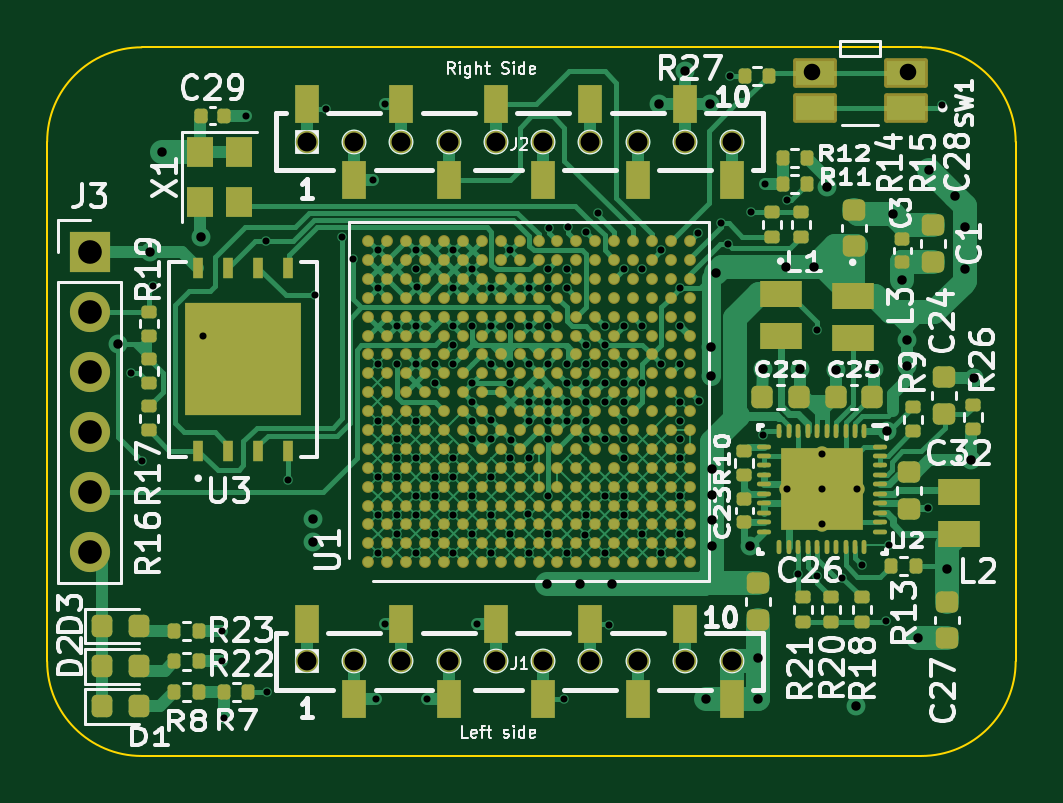
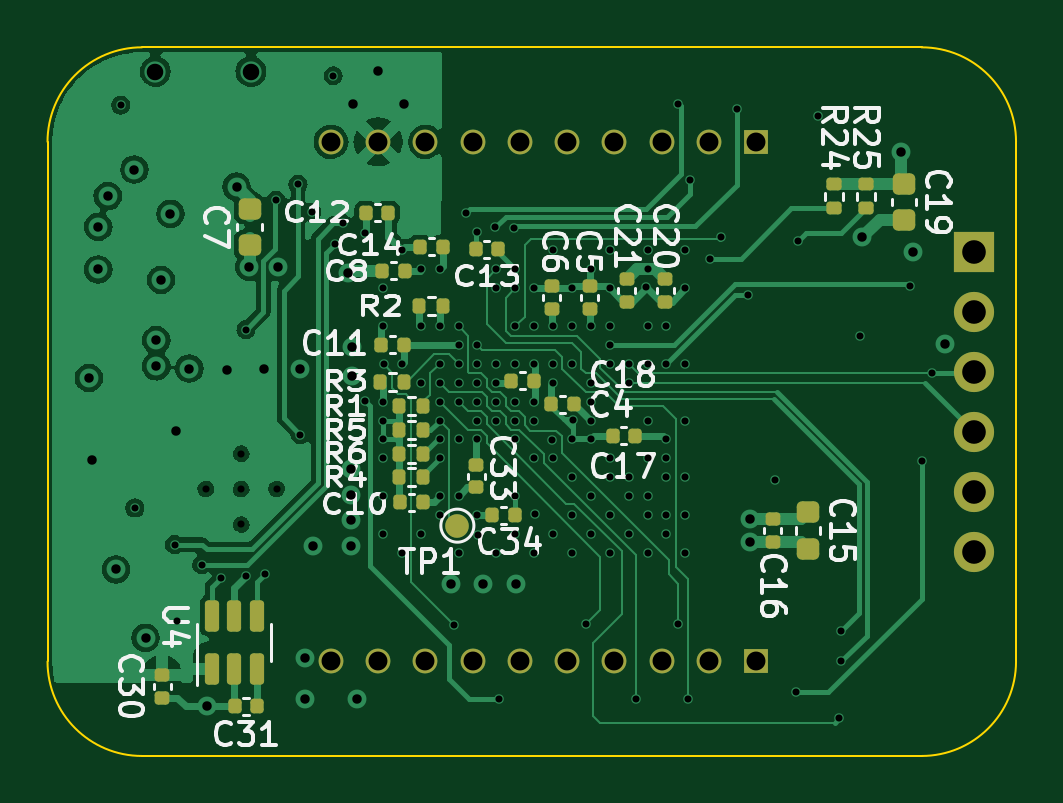
Circuit board: 11 layer files. Board 41.0 x 30.0 mm.
- bottom_copper: Deck_FPGA-B_Cu.gbl (84822 bytes)
- bottom_mask: Deck_FPGA-B_Mask.gbs (5285 bytes)
- paste: Deck_FPGA-B_Paste.gbp (4368 bytes)
- bottom_silk: Deck_FPGA-B_Silkscreen.gbo (36111 bytes)
- outline: Deck_FPGA-Edge_Cuts.gm1 (1004 bytes)
- top_copper: Deck_FPGA-F_Cu.gtl (83732 bytes)
- top_mask: Deck_FPGA-F_Mask.gts (16816 bytes)
- paste: Deck_FPGA-F_Paste.gtp (17467 bytes)
- top_silk: Deck_FPGA-F_Silkscreen.gto (67189 bytes)
- drill: Deck_FPGA-NPTH.drl (295 bytes)
- drill: Deck_FPGA-PTH.drl (4148 bytes)

=== bottom_copper: Deck_FPGA-B_Cu.gbl (84822 bytes, source omitted) ===
=== bottom_mask: Deck_FPGA-B_Mask.gbs ===
%TF.GenerationSoftware,KiCad,Pcbnew,6.0.11+dfsg-1*%
%TF.CreationDate,2026-01-14T12:01:45-05:00*%
%TF.ProjectId,Deck_FPGA,4465636b-5f46-4504-9741-2e6b69636164,rev?*%
%TF.SameCoordinates,Original*%
%TF.FileFunction,Soldermask,Bot*%
%TF.FilePolarity,Negative*%
%FSLAX46Y46*%
G04 Gerber Fmt 4.6, Leading zero omitted, Abs format (unit mm)*
G04 Created by KiCad (PCBNEW 6.0.11+dfsg-1) date 2026-01-14 12:01:45*
%MOMM*%
%LPD*%
G01*
G04 APERTURE LIST*
G04 Aperture macros list*
%AMRoundRect*
0 Rectangle with rounded corners*
0 $1 Rounding radius*
0 $2 $3 $4 $5 $6 $7 $8 $9 X,Y pos of 4 corners*
0 Add a 4 corners polygon primitive as box body*
4,1,4,$2,$3,$4,$5,$6,$7,$8,$9,$2,$3,0*
0 Add four circle primitives for the rounded corners*
1,1,$1+$1,$2,$3*
1,1,$1+$1,$4,$5*
1,1,$1+$1,$6,$7*
1,1,$1+$1,$8,$9*
0 Add four rect primitives between the rounded corners*
20,1,$1+$1,$2,$3,$4,$5,0*
20,1,$1+$1,$4,$5,$6,$7,0*
20,1,$1+$1,$6,$7,$8,$9,0*
20,1,$1+$1,$8,$9,$2,$3,0*%
G04 Aperture macros list end*
%ADD10R,1.700000X1.700000*%
%ADD11O,1.700000X1.700000*%
%ADD12R,1.050000X1.050000*%
%ADD13C,1.050000*%
%ADD14RoundRect,0.140000X-0.140000X-0.170000X0.140000X-0.170000X0.140000X0.170000X-0.140000X0.170000X0*%
%ADD15RoundRect,0.140000X0.140000X0.170000X-0.140000X0.170000X-0.140000X-0.170000X0.140000X-0.170000X0*%
%ADD16RoundRect,0.140000X0.170000X-0.140000X0.170000X0.140000X-0.170000X0.140000X-0.170000X-0.140000X0*%
%ADD17RoundRect,0.135000X-0.135000X-0.185000X0.135000X-0.185000X0.135000X0.185000X-0.135000X0.185000X0*%
%ADD18RoundRect,0.225000X-0.250000X0.225000X-0.250000X-0.225000X0.250000X-0.225000X0.250000X0.225000X0*%
%ADD19RoundRect,0.135000X-0.185000X0.135000X-0.185000X-0.135000X0.185000X-0.135000X0.185000X0.135000X0*%
%ADD20RoundRect,0.140000X-0.170000X0.140000X-0.170000X-0.140000X0.170000X-0.140000X0.170000X0.140000X0*%
%ADD21RoundRect,0.225000X0.250000X-0.225000X0.250000X0.225000X-0.250000X0.225000X-0.250000X-0.225000X0*%
%ADD22C,1.000000*%
%ADD23RoundRect,0.135000X0.185000X-0.135000X0.185000X0.135000X-0.185000X0.135000X-0.185000X-0.135000X0*%
%ADD24RoundRect,0.150000X0.150000X-0.512500X0.150000X0.512500X-0.150000X0.512500X-0.150000X-0.512500X0*%
G04 APERTURE END LIST*
D10*
%TO.C,J3*%
X81800000Y-104650000D03*
D11*
X81800000Y-107190000D03*
X81800000Y-109730000D03*
X81800000Y-112270000D03*
X81800000Y-114810000D03*
X81800000Y-117350000D03*
%TD*%
D12*
%TO.C,J1*%
X91000000Y-122000000D03*
D13*
X93000000Y-122000000D03*
X95000000Y-122000000D03*
X97000000Y-122000000D03*
X99000000Y-122000000D03*
X101000000Y-122000000D03*
X103000000Y-122000000D03*
X105000000Y-122000000D03*
X107000000Y-122000000D03*
X109000000Y-122000000D03*
%TD*%
D12*
%TO.C,J2*%
X91000000Y-100000000D03*
D13*
X93000000Y-100000000D03*
X95000000Y-100000000D03*
X97000000Y-100000000D03*
X99000000Y-100000000D03*
X101000000Y-100000000D03*
X103000000Y-100000000D03*
X105000000Y-100000000D03*
X107000000Y-100000000D03*
X109000000Y-100000000D03*
%TD*%
D14*
%TO.C,C14*%
X104270000Y-104450000D03*
X105230000Y-104450000D03*
%TD*%
D15*
%TO.C,C17*%
X97080000Y-112450000D03*
X96120000Y-112450000D03*
%TD*%
D16*
%TO.C,C6*%
X99650000Y-107080000D03*
X99650000Y-106120000D03*
%TD*%
D17*
%TO.C,R2*%
X104240000Y-106950000D03*
X105260000Y-106950000D03*
%TD*%
%TO.C,R6*%
X105090000Y-113200000D03*
X106110000Y-113200000D03*
%TD*%
D18*
%TO.C,C15*%
X88800000Y-115675000D03*
X88800000Y-117225000D03*
%TD*%
D15*
%TO.C,C18*%
X101380000Y-110125000D03*
X100420000Y-110125000D03*
%TD*%
%TO.C,C8*%
X106830000Y-105450000D03*
X105870000Y-105450000D03*
%TD*%
D16*
%TO.C,C5*%
X98050000Y-107080000D03*
X98050000Y-106120000D03*
%TD*%
D19*
%TO.C,R25*%
X86350000Y-101790000D03*
X86350000Y-102810000D03*
%TD*%
D20*
%TO.C,C30*%
X116150000Y-122570000D03*
X116150000Y-123530000D03*
%TD*%
D18*
%TO.C,C19*%
X84750000Y-101775000D03*
X84750000Y-103325000D03*
%TD*%
D15*
%TO.C,C4*%
X99680000Y-111100000D03*
X98720000Y-111100000D03*
%TD*%
D14*
%TO.C,C11*%
X105920000Y-108600000D03*
X106880000Y-108600000D03*
%TD*%
D15*
%TO.C,C10*%
X106080000Y-115250000D03*
X105120000Y-115250000D03*
%TD*%
D20*
%TO.C,C21*%
X96475000Y-105820000D03*
X96475000Y-106780000D03*
%TD*%
D21*
%TO.C,C7*%
X112450000Y-104375000D03*
X112450000Y-102825000D03*
%TD*%
D15*
%TO.C,C12*%
X107530000Y-103000000D03*
X106570000Y-103000000D03*
%TD*%
D17*
%TO.C,R3*%
X105890000Y-110150000D03*
X106910000Y-110150000D03*
%TD*%
D22*
%TO.C,TP1*%
X103650000Y-116250000D03*
%TD*%
D20*
%TO.C,C20*%
X94850000Y-105820000D03*
X94850000Y-106780000D03*
%TD*%
D17*
%TO.C,R1*%
X105090000Y-111200000D03*
X106110000Y-111200000D03*
%TD*%
D14*
%TO.C,C31*%
X112120000Y-123900000D03*
X113080000Y-123900000D03*
%TD*%
%TO.C,C34*%
X101220000Y-115800000D03*
X102180000Y-115800000D03*
%TD*%
D20*
%TO.C,C33*%
X102850000Y-113670000D03*
X102850000Y-114630000D03*
%TD*%
D17*
%TO.C,R4*%
X105090000Y-114200000D03*
X106110000Y-114200000D03*
%TD*%
D14*
%TO.C,C13*%
X101920000Y-104550000D03*
X102880000Y-104550000D03*
%TD*%
D23*
%TO.C,R24*%
X87700000Y-102810000D03*
X87700000Y-101790000D03*
%TD*%
D24*
%TO.C,U4*%
X114050000Y-122337500D03*
X113100000Y-122337500D03*
X112150000Y-122337500D03*
X112150000Y-120062500D03*
X113100000Y-120062500D03*
X114050000Y-120062500D03*
%TD*%
D20*
%TO.C,C16*%
X90300000Y-115970000D03*
X90300000Y-116930000D03*
%TD*%
D17*
%TO.C,R5*%
X105090000Y-112200000D03*
X106110000Y-112200000D03*
%TD*%
M02*

=== paste: Deck_FPGA-B_Paste.gbp ===
%TF.GenerationSoftware,KiCad,Pcbnew,6.0.11+dfsg-1*%
%TF.CreationDate,2026-01-14T12:01:45-05:00*%
%TF.ProjectId,Deck_FPGA,4465636b-5f46-4504-9741-2e6b69636164,rev?*%
%TF.SameCoordinates,Original*%
%TF.FileFunction,Paste,Bot*%
%TF.FilePolarity,Positive*%
%FSLAX46Y46*%
G04 Gerber Fmt 4.6, Leading zero omitted, Abs format (unit mm)*
G04 Created by KiCad (PCBNEW 6.0.11+dfsg-1) date 2026-01-14 12:01:45*
%MOMM*%
%LPD*%
G01*
G04 APERTURE LIST*
G04 Aperture macros list*
%AMRoundRect*
0 Rectangle with rounded corners*
0 $1 Rounding radius*
0 $2 $3 $4 $5 $6 $7 $8 $9 X,Y pos of 4 corners*
0 Add a 4 corners polygon primitive as box body*
4,1,4,$2,$3,$4,$5,$6,$7,$8,$9,$2,$3,0*
0 Add four circle primitives for the rounded corners*
1,1,$1+$1,$2,$3*
1,1,$1+$1,$4,$5*
1,1,$1+$1,$6,$7*
1,1,$1+$1,$8,$9*
0 Add four rect primitives between the rounded corners*
20,1,$1+$1,$2,$3,$4,$5,0*
20,1,$1+$1,$4,$5,$6,$7,0*
20,1,$1+$1,$6,$7,$8,$9,0*
20,1,$1+$1,$8,$9,$2,$3,0*%
G04 Aperture macros list end*
%ADD10RoundRect,0.140000X-0.140000X-0.170000X0.140000X-0.170000X0.140000X0.170000X-0.140000X0.170000X0*%
%ADD11RoundRect,0.140000X0.140000X0.170000X-0.140000X0.170000X-0.140000X-0.170000X0.140000X-0.170000X0*%
%ADD12RoundRect,0.140000X0.170000X-0.140000X0.170000X0.140000X-0.170000X0.140000X-0.170000X-0.140000X0*%
%ADD13RoundRect,0.135000X-0.135000X-0.185000X0.135000X-0.185000X0.135000X0.185000X-0.135000X0.185000X0*%
%ADD14RoundRect,0.225000X-0.250000X0.225000X-0.250000X-0.225000X0.250000X-0.225000X0.250000X0.225000X0*%
%ADD15RoundRect,0.135000X-0.185000X0.135000X-0.185000X-0.135000X0.185000X-0.135000X0.185000X0.135000X0*%
%ADD16RoundRect,0.140000X-0.170000X0.140000X-0.170000X-0.140000X0.170000X-0.140000X0.170000X0.140000X0*%
%ADD17RoundRect,0.225000X0.250000X-0.225000X0.250000X0.225000X-0.250000X0.225000X-0.250000X-0.225000X0*%
%ADD18RoundRect,0.135000X0.185000X-0.135000X0.185000X0.135000X-0.185000X0.135000X-0.185000X-0.135000X0*%
%ADD19RoundRect,0.150000X0.150000X-0.512500X0.150000X0.512500X-0.150000X0.512500X-0.150000X-0.512500X0*%
G04 APERTURE END LIST*
D10*
%TO.C,C14*%
X104270000Y-104450000D03*
X105230000Y-104450000D03*
%TD*%
D11*
%TO.C,C17*%
X97080000Y-112450000D03*
X96120000Y-112450000D03*
%TD*%
D12*
%TO.C,C6*%
X99650000Y-107080000D03*
X99650000Y-106120000D03*
%TD*%
D13*
%TO.C,R2*%
X104240000Y-106950000D03*
X105260000Y-106950000D03*
%TD*%
%TO.C,R6*%
X105090000Y-113200000D03*
X106110000Y-113200000D03*
%TD*%
D14*
%TO.C,C15*%
X88800000Y-115675000D03*
X88800000Y-117225000D03*
%TD*%
D11*
%TO.C,C18*%
X101380000Y-110125000D03*
X100420000Y-110125000D03*
%TD*%
%TO.C,C8*%
X106830000Y-105450000D03*
X105870000Y-105450000D03*
%TD*%
D12*
%TO.C,C5*%
X98050000Y-107080000D03*
X98050000Y-106120000D03*
%TD*%
D15*
%TO.C,R25*%
X86350000Y-101790000D03*
X86350000Y-102810000D03*
%TD*%
D16*
%TO.C,C30*%
X116150000Y-122570000D03*
X116150000Y-123530000D03*
%TD*%
D14*
%TO.C,C19*%
X84750000Y-101775000D03*
X84750000Y-103325000D03*
%TD*%
D11*
%TO.C,C4*%
X99680000Y-111100000D03*
X98720000Y-111100000D03*
%TD*%
D10*
%TO.C,C11*%
X105920000Y-108600000D03*
X106880000Y-108600000D03*
%TD*%
D11*
%TO.C,C10*%
X106080000Y-115250000D03*
X105120000Y-115250000D03*
%TD*%
D16*
%TO.C,C21*%
X96475000Y-105820000D03*
X96475000Y-106780000D03*
%TD*%
D17*
%TO.C,C7*%
X112450000Y-104375000D03*
X112450000Y-102825000D03*
%TD*%
D11*
%TO.C,C12*%
X107530000Y-103000000D03*
X106570000Y-103000000D03*
%TD*%
D13*
%TO.C,R3*%
X105890000Y-110150000D03*
X106910000Y-110150000D03*
%TD*%
D16*
%TO.C,C20*%
X94850000Y-105820000D03*
X94850000Y-106780000D03*
%TD*%
D13*
%TO.C,R1*%
X105090000Y-111200000D03*
X106110000Y-111200000D03*
%TD*%
D10*
%TO.C,C31*%
X112120000Y-123900000D03*
X113080000Y-123900000D03*
%TD*%
%TO.C,C34*%
X101220000Y-115800000D03*
X102180000Y-115800000D03*
%TD*%
D16*
%TO.C,C33*%
X102850000Y-113670000D03*
X102850000Y-114630000D03*
%TD*%
D13*
%TO.C,R4*%
X105090000Y-114200000D03*
X106110000Y-114200000D03*
%TD*%
D10*
%TO.C,C13*%
X101920000Y-104550000D03*
X102880000Y-104550000D03*
%TD*%
D18*
%TO.C,R24*%
X87700000Y-102810000D03*
X87700000Y-101790000D03*
%TD*%
D19*
%TO.C,U4*%
X114050000Y-122337500D03*
X113100000Y-122337500D03*
X112150000Y-122337500D03*
X112150000Y-120062500D03*
X113100000Y-120062500D03*
X114050000Y-120062500D03*
%TD*%
D16*
%TO.C,C16*%
X90300000Y-115970000D03*
X90300000Y-116930000D03*
%TD*%
D13*
%TO.C,R5*%
X105090000Y-112200000D03*
X106110000Y-112200000D03*
%TD*%
M02*

=== bottom_silk: Deck_FPGA-B_Silkscreen.gbo (36111 bytes, source omitted) ===
=== outline: Deck_FPGA-Edge_Cuts.gm1 ===
%TF.GenerationSoftware,KiCad,Pcbnew,6.0.11+dfsg-1*%
%TF.CreationDate,2026-01-14T12:01:45-05:00*%
%TF.ProjectId,Deck_FPGA,4465636b-5f46-4504-9741-2e6b69636164,rev?*%
%TF.SameCoordinates,Original*%
%TF.FileFunction,Profile,NP*%
%FSLAX46Y46*%
G04 Gerber Fmt 4.6, Leading zero omitted, Abs format (unit mm)*
G04 Created by KiCad (PCBNEW 6.0.11+dfsg-1) date 2026-01-14 12:01:45*
%MOMM*%
%LPD*%
G01*
G04 APERTURE LIST*
%TA.AperFunction,Profile*%
%ADD10C,0.100000*%
%TD*%
G04 APERTURE END LIST*
D10*
X121000000Y-100000000D02*
X121000000Y-122000000D01*
X84000000Y-96000000D02*
G75*
G03*
X80000000Y-100000000I0J-4000000D01*
G01*
X80000000Y-122000000D02*
G75*
G03*
X84000000Y-126000000I4000000J0D01*
G01*
X117000000Y-126000000D02*
G75*
G03*
X121000000Y-122000000I0J4000000D01*
G01*
X80000000Y-100000000D02*
X80000000Y-122000000D01*
X121000000Y-100000000D02*
G75*
G03*
X117000000Y-96000000I-4000000J0D01*
G01*
X84000000Y-126000000D02*
X117000000Y-126000000D01*
X84000000Y-96000000D02*
X117000000Y-96000000D01*
M02*

=== top_copper: Deck_FPGA-F_Cu.gtl (83732 bytes, source omitted) ===
=== top_mask: Deck_FPGA-F_Mask.gts (16816 bytes, source omitted) ===
=== paste: Deck_FPGA-F_Paste.gtp (17467 bytes, source omitted) ===
=== top_silk: Deck_FPGA-F_Silkscreen.gto (67189 bytes, source omitted) ===
=== drill: Deck_FPGA-NPTH.drl ===
M48
; DRILL file {KiCad 6.0.11+dfsg-1} date Wed 14 Jan 2026 12:01:47 PM EST
; FORMAT={-:-/ absolute / metric / decimal}
; #@! TF.CreationDate,2026-01-14T12:01:47-05:00
; #@! TF.GenerationSoftware,Kicad,Pcbnew,6.0.11+dfsg-1
; #@! TF.FileFunction,NonPlated,1,4,NPTH
FMAT,2
METRIC
%
G90
G05
T0
M30

=== drill: Deck_FPGA-PTH.drl ===
M48
; DRILL file {KiCad 6.0.11+dfsg-1} date Wed 14 Jan 2026 12:01:47 PM EST
; FORMAT={-:-/ absolute / metric / decimal}
; #@! TF.CreationDate,2026-01-14T12:01:47-05:00
; #@! TF.GenerationSoftware,Kicad,Pcbnew,6.0.11+dfsg-1
; #@! TF.FileFunction,Plated,1,4,PTH
FMAT,2
METRIC
; #@! TA.AperFunction,Plated,PTH,ViaDrill
T1C0.300
; #@! TA.AperFunction,Plated,PTH,ComponentDrill
T2C0.300
; #@! TA.AperFunction,Plated,PTH,ViaDrill
T3C0.400
; #@! TA.AperFunction,Plated,PTH,ComponentDrill
T4C0.700
; #@! TA.AperFunction,Plated,PTH,ComponentDrill
T5C0.800
; #@! TA.AperFunction,Plated,PTH,ComponentDrill
T6C1.000
%
G90
G05
T1
X83.55Y-109.8
X84.0Y-113.5
X84.5Y-106.1
X86.6Y-108.2
X87.4Y-120.7
X87.4Y-122.0
X87.49Y-124.41
X88.4Y-98.9
X89.25Y-104.2
X89.3Y-123.3
X90.2Y-114.3
X91.35Y-106.5
X91.825Y-98.625
X92.5Y-104.05
X92.95Y-104.95
X93.8Y-101.6
X93.9Y-123.6
X94.0Y-104.6
X94.0Y-106.2
X94.0Y-109.4
X94.0Y-111.8
X94.0Y-114.2
X94.0Y-115.8
X94.0Y-117.4
X94.3Y-98.4
X94.3Y-120.4
X94.8Y-107.8
X94.8Y-109.4
X94.8Y-112.6
X94.8Y-113.4
X94.8Y-114.2
X94.8Y-115.8
X94.8Y-116.6
X95.6Y-104.6
X95.6Y-105.4
X95.6Y-107.8
X95.6Y-109.4
X95.6Y-111.8
X95.6Y-113.4
X95.6Y-115.0
X95.6Y-115.8
X95.6Y-117.4
X95.65Y-106.15
X96.1Y-123.6
X96.4Y-109.4
X96.4Y-110.2
X96.4Y-114.2
X96.4Y-115.0
X96.4Y-116.6
X97.2Y-104.6
X97.2Y-106.2
X97.2Y-107.8
X97.2Y-108.6
X97.2Y-109.4
X97.2Y-113.4
X97.2Y-114.2
X97.2Y-115.8
X97.2Y-117.4
X98.0Y-105.4
X98.0Y-107.8
X98.0Y-110.2
X98.0Y-111.0
X98.0Y-111.8
X98.0Y-112.6
X98.0Y-115.0
X98.0Y-116.6
X98.2Y-120.4
X98.775Y-111.775
X98.8Y-106.2
X98.8Y-107.8
X98.8Y-109.4
X98.8Y-112.6
X98.8Y-114.2
X98.8Y-115.8
X98.8Y-117.4
X99.6Y-104.6
X99.6Y-107.8
X99.6Y-109.4
X99.6Y-110.2
X99.6Y-113.4
X99.6Y-116.6
X99.625Y-112.625
X100.375Y-115.775
X100.4Y-106.2
X100.4Y-107.8
X100.4Y-109.4
X100.4Y-111.0
X100.4Y-111.8
X100.4Y-113.4
X100.4Y-117.4
X101.2Y-105.4
X101.2Y-106.2
X101.2Y-107.8
X101.2Y-109.4
X101.2Y-111.0
X101.2Y-111.8
X101.2Y-112.6
X101.2Y-115.0
X101.2Y-116.6
X101.25Y-103.65
X101.9Y-123.6
X102.0Y-105.4
X102.0Y-106.2
X102.0Y-109.4
X102.0Y-110.2
X102.0Y-111.0
X102.0Y-111.8
X102.0Y-117.4
X102.05Y-103.625
X102.775Y-116.625
X102.8Y-103.8
X102.8Y-108.6
X102.8Y-109.4
X102.8Y-110.2
X102.8Y-111.0
X102.8Y-111.8
X102.8Y-112.6
X102.8Y-115.8
X103.3Y-103.0
X103.599Y-109.4
X103.6Y-107.8
X103.6Y-108.6
X103.6Y-110.2
X103.6Y-111.0
X103.6Y-112.6
X103.6Y-115.0
X103.6Y-117.4
X103.8Y-120.45
X104.4Y-105.4
X104.4Y-107.8
X104.4Y-109.4
X104.4Y-110.2
X104.4Y-111.0
X104.4Y-111.8
X104.4Y-112.6
X104.4Y-113.4
X104.4Y-115.0
X104.4Y-115.8
X105.2Y-105.4
X105.2Y-110.2
X105.2Y-116.6
X105.2Y-107.799
X106.0Y-104.6
X106.0Y-109.4
X106.0Y-117.4
X106.775Y-109.425
X106.8Y-106.2
X106.8Y-107.8
X106.8Y-111.0
X106.8Y-111.8
X106.8Y-112.6
X106.8Y-113.4
X106.8Y-115.0
X106.8Y-116.6
X107.55Y-103.85
X107.575Y-110.975
X108.507Y-103.457
X108.842Y-104.333
X108.9Y-97.2
X109.81Y-102.99
X110.3Y-112.4
X110.4Y-101.8
X111.325Y-102.475
X111.8Y-118.3
X112.6Y-107.95
X112.6Y-118.4
X113.661Y-118.451
X114.475Y-117.9
X115.5Y-120.3
X115.625Y-117.05
X117.3Y-115.5
X117.9Y-98.45
T2
X111.3Y-114.7
X112.8Y-113.2
X112.8Y-114.7
X112.8Y-116.2
X114.3Y-114.7
T3
X83.0Y-108.55
X84.35Y-104.65
X84.85Y-100.45
X86.5Y-104.05
X91.25Y-115.95
X91.25Y-116.95
X101.15Y-118.7
X102.55Y-118.7
X103.9Y-118.7
X105.9Y-98.4
X107.0Y-97.0
X107.9Y-123.6
X108.05Y-98.4
X108.1Y-108.7
X108.1Y-109.9
X108.15Y-113.85
X108.15Y-114.95
X108.15Y-116.0
X108.15Y-117.1
X108.3Y-105.55
X109.75Y-117.1
X110.1Y-121.85
X110.1Y-123.6
X110.3Y-109.6
X111.26Y-105.289
X111.85Y-109.6
X112.46Y-105.289
X113.0Y-101.9
X113.4Y-109.65
X114.25Y-123.9
X115.0Y-109.6
X115.55Y-112.25
X115.8Y-103.05
X116.2Y-105.85
X116.4Y-108.4
X116.4Y-109.5
X116.85Y-121.0
X117.325Y-101.175
X118.1Y-118.1
X118.45Y-102.3
X118.85Y-103.6
X118.85Y-105.4
X119.099Y-113.473
X119.25Y-110.0
T4
X112.387Y-97.025
X116.438Y-97.025
T5
X91.0Y-100.0
X91.0Y-122.0
X93.0Y-100.0
X93.0Y-122.0
X95.0Y-100.0
X95.0Y-122.0
X97.0Y-100.0
X97.0Y-122.0
X99.0Y-100.0
X99.0Y-122.0
X101.0Y-100.0
X101.0Y-122.0
X103.0Y-100.0
X103.0Y-122.0
X105.0Y-100.0
X105.0Y-122.0
X107.0Y-100.0
X107.0Y-122.0
X109.0Y-100.0
X109.0Y-122.0
T6
X81.8Y-104.65
X81.8Y-107.19
X81.8Y-109.73
X81.8Y-112.27
X81.8Y-114.81
X81.8Y-117.35
T0
M30
